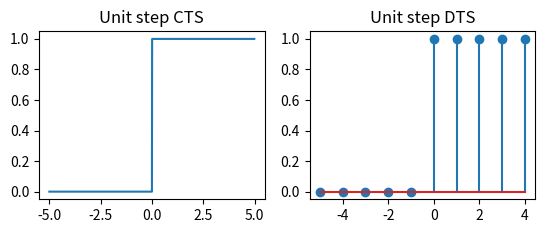

Recreate this plot in Python.
import numpy as np
import matplotlib.pyplot as mpl
#Unit Step
#CTS
mpl.subplot(2,2,1)
t=np.arange(-5,5,0.01)
x=np.zeros(len(t))
for i in range(0,len(t)):
    if t[i]>=0:
        x[i]=1
    else:
        x[i]=0
mpl.plot(t,x)
mpl.title('Unit step CTS')
#DTS
mpl.subplot(2,2,2)
n=np.arange(-5,5,1)
y=np.zeros(len(n))
for i in range(0,len(n)):
    if n[i]>=0:
        y[i]=1
    else:
        y[i]=0
mpl.title('Unit step DTS')
mpl.stem(n,y)


